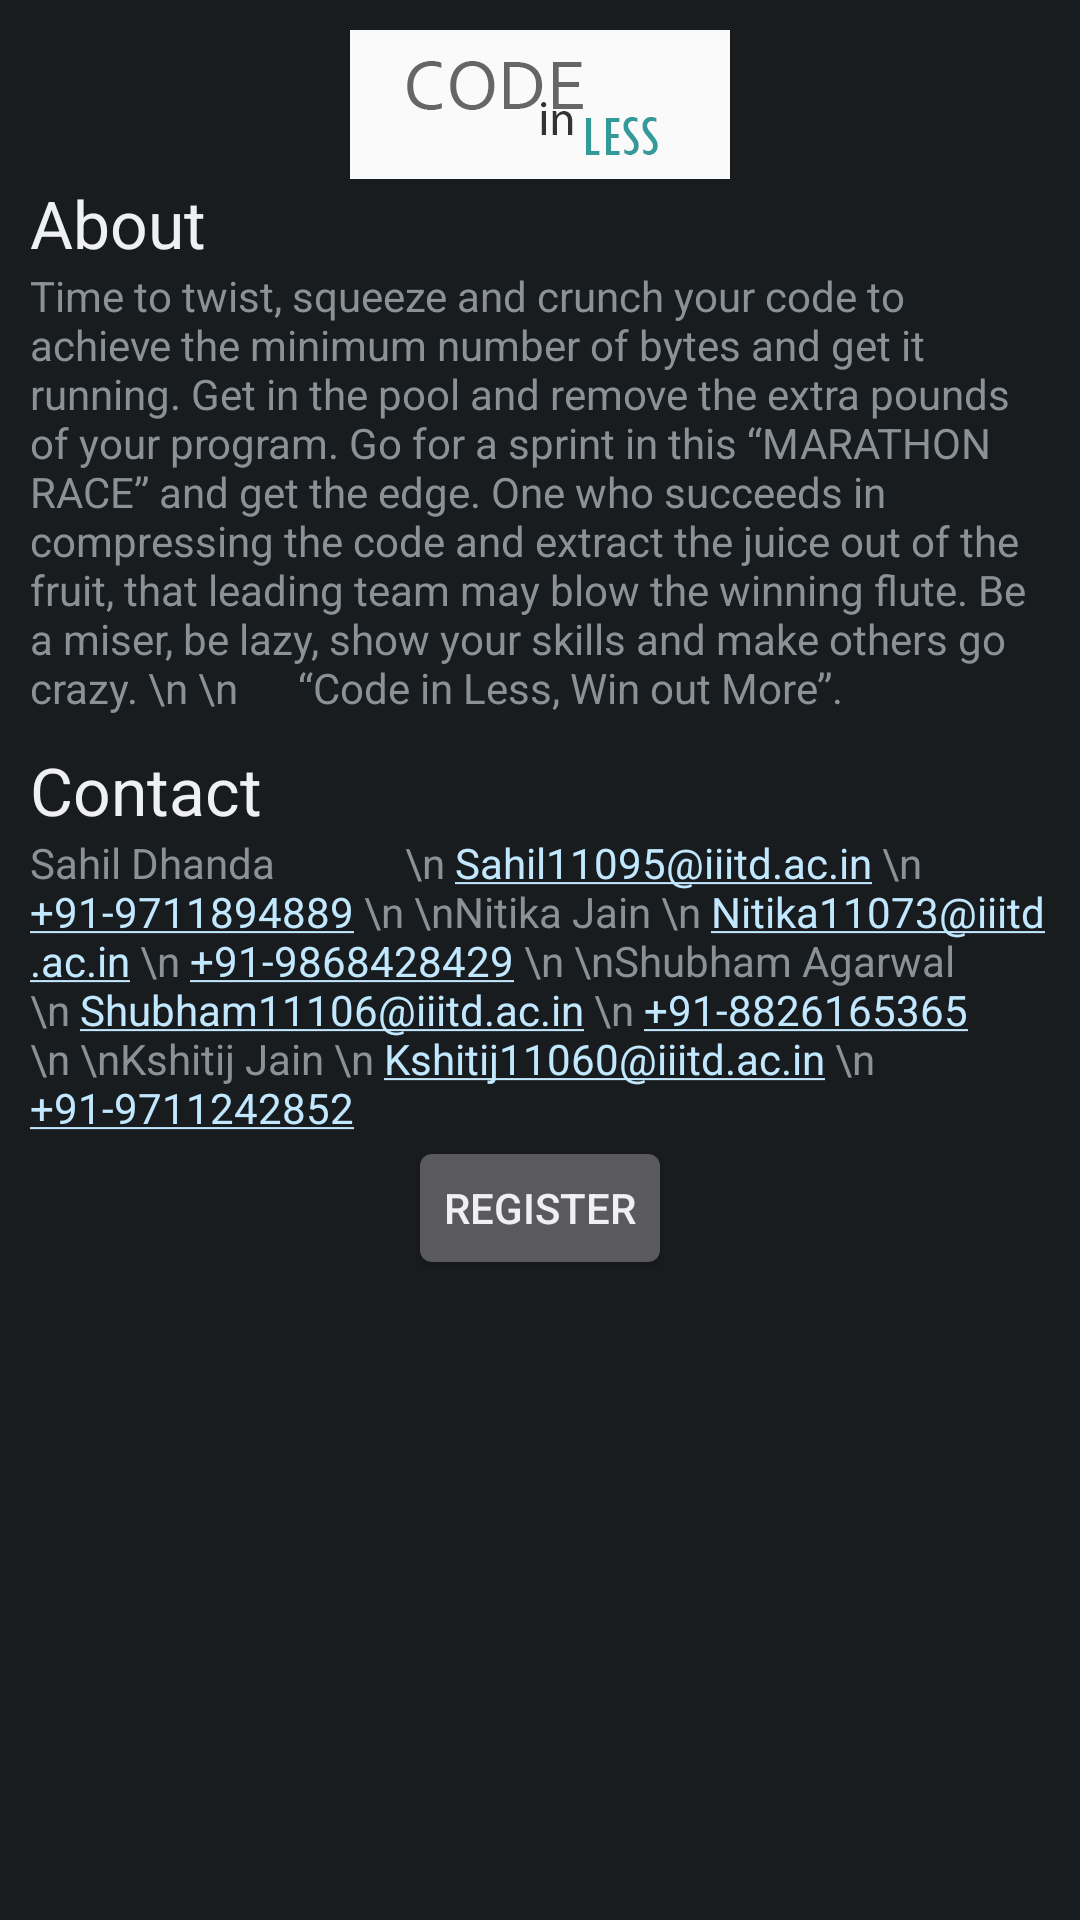

This screen was rendered from an Android layout file. Write that file and the resources it references.
<!-- AndroidManifest.xml: application theme AppTheme -->
<!-- res/layout/event_dialog_codeinless.xml -->
<?xml version="1.0" encoding="utf-8"?>
<ScrollView xmlns:android="http://schemas.android.com/apk/res/android"
            android:orientation="vertical"
            android:padding="5dp"
            android:layout_width="match_parent"
            android:layout_height="match_parent">

<LinearLayout xmlns:android="http://schemas.android.com/apk/res/android"
              android:id="@+id/dialog_event_codeinless"
              android:orientation="vertical"
              android:padding="5dp"
              android:layout_width="match_parent"
              android:layout_height="match_parent">

    <ImageView
            android:layout_width="fill_parent"
            android:layout_height="wrap_content"
            android:id="@+id/imageView"
            android:src="@drawable/event_codeinless"/>

    <TextView
            android:layout_width="wrap_content"
            android:layout_height="wrap_content"
            android:textAppearance="?android:attr/textAppearanceLarge"
            android:text="About"
            android:id="@+id/aboutTitleCodeinless"
            android:layout_gravity="left|center_vertical"/>

    <TextView
            android:layout_width="wrap_content"
            android:layout_height="wrap_content"
            android:text="Time to twist, squeeze and crunch your code to achieve the minimum number of bytes and get it running. Get in the pool and remove the extra pounds of your program. Go for a sprint in this “MARATHON RACE” and get the edge. One who succeeds in compressing the code and extract the juice out of the fruit, that leading team may blow the winning flute. Be a miser, be lazy, show your skills and make others go crazy.
\n
\n      “Code in Less, Win out More”."
            android:id="@+id/aboutTextCodeinless"
            android:layout_gravity="center"/>

    <TextView
            android:layout_width="wrap_content"
            android:layout_height="wrap_content"
            android:textAppearance="?android:attr/textAppearanceLarge"
            android:text="Contact"
            android:id="@+id/textViewContactTitle"
            android:layout_gravity="left|center_vertical"
            android:layout_marginTop="10dp"/>

    <TextView
            android:layout_width="wrap_content"
            android:layout_height="wrap_content"
            android:autoLink="all"
            android:text="Sahil Dhanda
            \n Sahil11095@iiitd.ac.in
\n +91-9711894889
\n
\nNitika Jain
\n Nitika11073@iiitd.ac.in
\n +91-9868428429
\n
\nShubham Agarwal
\n Shubham11106@iiitd.ac.in
\n +91-8826165365
\n
\nKshitij Jain
\n Kshitij11060@iiitd.ac.in
\n +91-9711242852"
            android:id="@+id/textViewTItle"
            android:layout_gravity="left|center_vertical"/>

    <Button
            android:layout_width="wrap_content"
            android:layout_height="wrap_content"
            android:text="Register"
            android:id="@+id/buttonRegister"
            android:onClick="registercodeinless"
            android:layout_gravity="center"/>


</LinearLayout>
</ScrollView>
<!-- resources referenced by this layout -->
<resources>
  <!-- drawable event_codeinless: png bitmap (drawable-xxhdpi, 7346 bytes) -->
  <style name="AppTheme" parent="AppBaseTheme">
          
      </style>
  <style name="AppBaseTheme" parent="android:Theme.Black">
          
      </style>
</resources>
